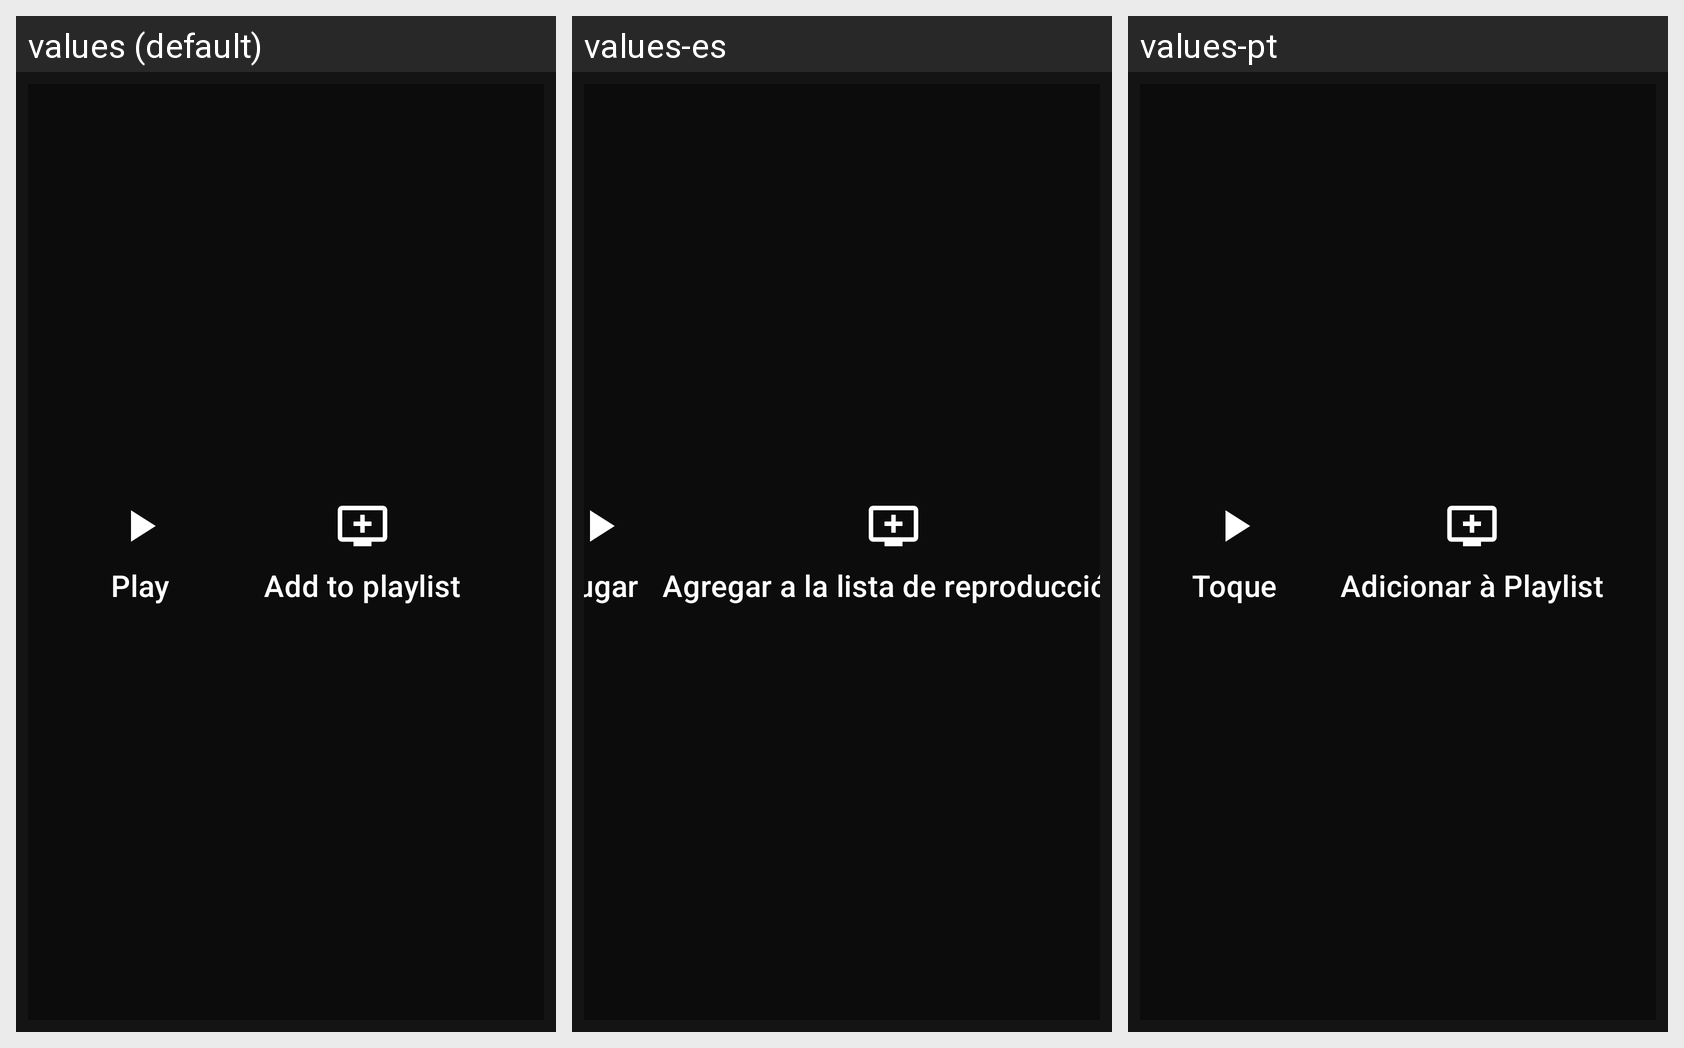

The same Android screen rendered under several of its app's locales, left to right. List the strings drawn on it with the default value and each locale's translation.
Android screen res/layout/video_option.xml rendered under 3 locales, left to right: values (default), values-es, values-pt. Device: Nexus 5 (rendered at 1080×1920; each locale shown at half size, 540×960, under a caption strip naming it); theme AppTheme.
Strings drawn on this screen, with the default value and each locale's value (text and hints the layout hard-codes, and strings that could not be matched under every locale, appear in the picture but are not listed):

play
  values: Play
  values-es: Jugar
  values-pt: Toque

addToPlaylist
  values: Add to playlist
  values-es: Agregar a la lista de reproducción
  values-pt: Adicionar à Playlist
